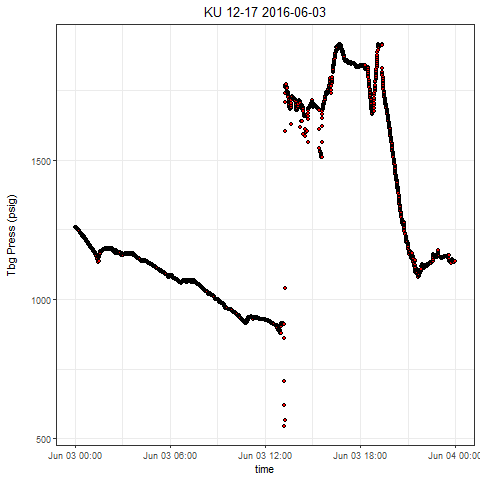

The data file committed next to this chart (first rows):
, Well, Tag, DateTime, Value
1, KU 12-17, press, 2016-06-03 00:00:00.0000000, 1257
2, KU 12-17, press, 2016-06-03 00:00:25.4840000, 1259
3, KU 12-17, press, 2016-06-03 00:00:30.4920000, 1259
4, KU 12-17, press, 2016-06-03 00:01:00.5380000, 1259
5, KU 12-17, press, 2016-06-03 00:01:35.5750000, 1259
6, KU 12-17, press, 2016-06-03 00:02:00.6290000, 1259
7, KU 12-17, press, 2016-06-03 00:02:40.6750000, 1258
8, KU 12-17, press, 2016-06-03 00:03:00.7050000, 1258
9, KU 12-17, press, 2016-06-03 00:03:35.7590000, 1258
10, KU 12-17, press, 2016-06-03 00:04:05.8040000, 1258
11, KU 12-17, press, 2016-06-03 00:04:30.8580000, 1258
12, KU 12-17, press, 2016-06-03 00:05:05.9120000, 1257
13, KU 12-17, press, 2016-06-03 00:05:30.9500000, 1257
14, KU 12-17, press, 2016-06-03 00:06:00.9800000, 1256
15, KU 12-17, press, 2016-06-03 00:06:31.0260000, 1255
16, KU 12-17, press, 2016-06-03 00:07:21.1020000, 1255
17, KU 12-17, press, 2016-06-03 00:07:31.1170000, 1255
18, KU 12-17, press, 2016-06-03 00:08:01.1790000, 1254
19, KU 12-17, press, 2016-06-03 00:08:31.2250000, 1254
20, KU 12-17, press, 2016-06-03 00:09:01.2550000, 1253
21, KU 12-17, press, 2016-06-03 00:09:31.3010000, 1252
22, KU 12-17, press, 2016-06-03 00:10:01.3460000, 1251
23, KU 12-17, press, 2016-06-03 00:10:31.3920000, 1251
24, KU 12-17, press, 2016-06-03 00:11:11.4530000, 1250
25, KU 12-17, press, 2016-06-03 00:11:31.4840000, 1249
26, KU 12-17, press, 2016-06-03 00:12:26.5680000, 1249
27, KU 12-17, press, 2016-06-03 00:12:51.6060000, 1250
28, KU 12-17, press, 2016-06-03 00:13:01.6370000, 1250
29, KU 12-17, press, 2016-06-03 00:13:31.6820000, 1250
30, KU 12-17, press, 2016-06-03 00:14:01.7280000, 1249
31, KU 12-17, press, 2016-06-03 00:14:31.7580000, 1248
32, KU 12-17, press, 2016-06-03 00:15:11.8350000, 1248
33, KU 12-17, press, 2016-06-03 00:15:31.8660000, 1248
34, KU 12-17, press, 2016-06-03 00:16:01.9110000, 1247
35, KU 12-17, press, 2016-06-03 00:16:31.9880000, 1246
36, KU 12-17, press, 2016-06-03 00:17:22.0800000, 1246
37, KU 12-17, press, 2016-06-03 00:17:37.0880000, 1245
38, KU 12-17, press, 2016-06-03 00:18:02.1260000, 1245
39, KU 12-17, press, 2016-06-03 00:18:32.1720000, 1243
40, KU 12-17, press, 2016-06-03 00:19:02.1860000, 1242
41, KU 12-17, press, 2016-06-03 00:19:32.2320000, 1241
42, KU 12-17, press, 2016-06-03 00:20:02.2780000, 1240
43, KU 12-17, press, 2016-06-03 00:20:32.3390000, 1239
44, KU 12-17, press, 2016-06-03 00:21:02.3690000, 1239
45, KU 12-17, press, 2016-06-03 00:21:32.4310000, 1238
46, KU 12-17, press, 2016-06-03 00:22:02.4610000, 1237
47, KU 12-17, press, 2016-06-03 00:22:52.5370000, 1237
48, KU 12-17, press, 2016-06-03 00:23:07.5600000, 1237
49, KU 12-17, press, 2016-06-03 00:23:37.6060000, 1236
50, KU 12-17, press, 2016-06-03 00:24:02.6440000, 1235
51, KU 12-17, press, 2016-06-03 00:24:32.6900000, 1235
52, KU 12-17, press, 2016-06-03 00:25:17.7590000, 1235
53, KU 12-17, press, 2016-06-03 00:25:32.7970000, 1234
54, KU 12-17, press, 2016-06-03 00:26:07.8350000, 1233
55, KU 12-17, press, 2016-06-03 00:26:32.8730000, 1233
56, KU 12-17, press, 2016-06-03 00:27:07.9260000, 1233
57, KU 12-17, press, 2016-06-03 00:27:32.9650000, 1231
58, KU 12-17, press, 2016-06-03 00:28:03.0100000, 1229
59, KU 12-17, press, 2016-06-03 00:28:43.0710000, 1229
60, KU 12-17, press, 2016-06-03 00:29:08.1250000, 1228
... 2,819 more rows
